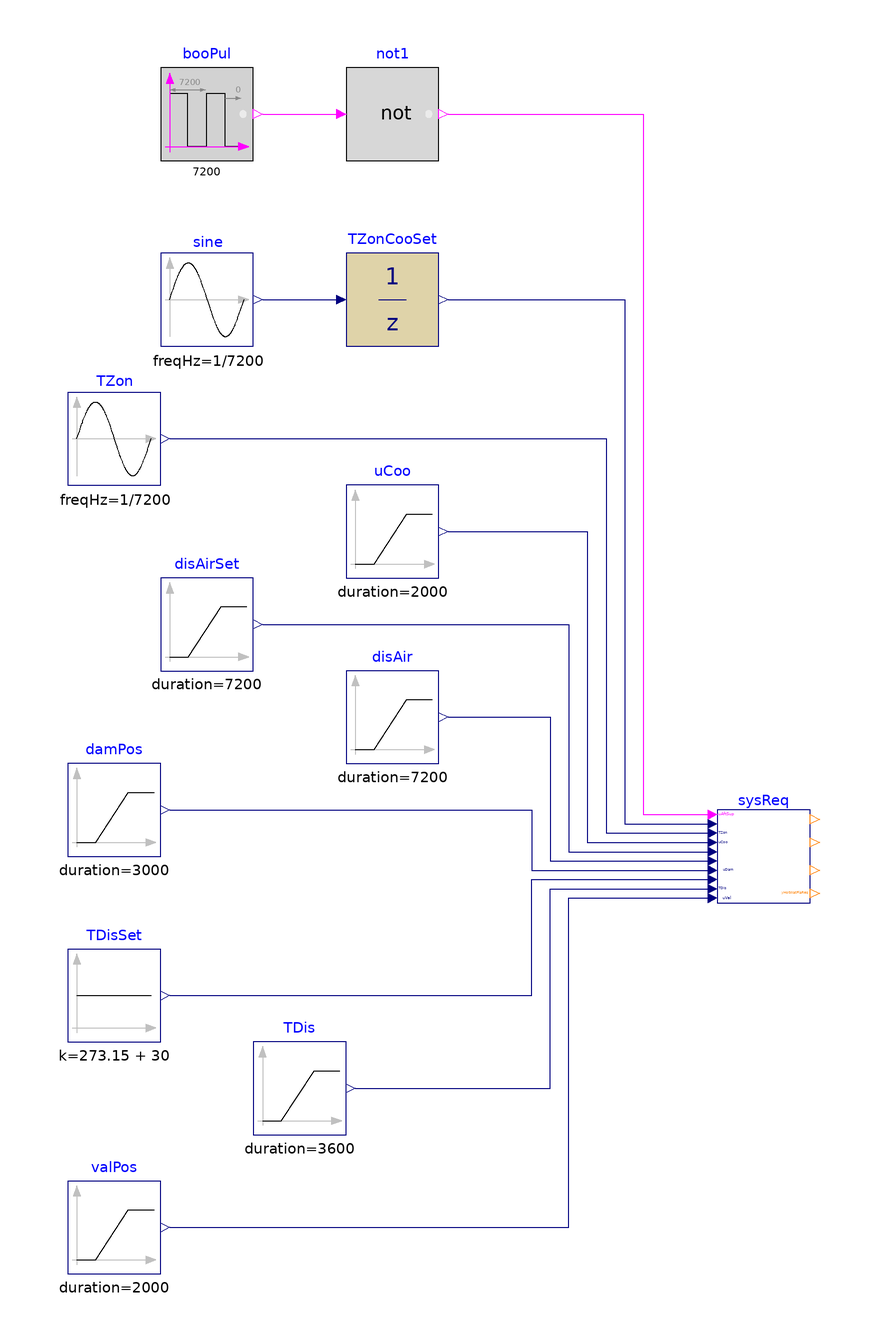

The component connection diagram of the Modelica model below, drawn from its own Placement and Line annotations.

model SystemRequests
  "Validation of model that generates system requests"

  BuildingsLite.Controls.OBC.ASHRAE.G36.TerminalUnits.ParallelFanCVF.Subsequences.SystemRequests sysReq(
    final floHys=0.01,
    final looHys=0.01,
    final damPosHys=0.01,
    final valPosHys=0.01) "Block outputs system requests"
    annotation (Placement(transformation(extent={{60,-50},{80,-30}})));
  BuildingsLite.Controls.OBC.CDL.Reals.Sources.Sin sine(
    final freqHz=1/7200,
    final offset=296.15)
    "Generate data for setpoint"
    annotation (Placement(transformation(extent={{-60,70},{-40,90}})));
  BuildingsLite.Controls.OBC.CDL.Discrete.UnitDelay TZonCooSet(
    final samplePeriod=1800) "Cooling setpoint temperature"
    annotation (Placement(transformation(extent={{-20,70},{0,90}})));
  BuildingsLite.Controls.OBC.CDL.Reals.Sources.Sin TZon(
    final freqHz=1/7200,
    final amplitude=2,
    final offset=299.15)
    "Zone temperature"
    annotation (Placement(transformation(extent={{-80,40},{-60,60}})));
  BuildingsLite.Controls.OBC.CDL.Reals.Sources.Ramp uCoo(
    final height=-1,
    final duration=2000,
    final offset=1,
    final startTime=1000)
    "Cooling loop signal"
    annotation (Placement(transformation(extent={{-20,20},{0,40}})));
  BuildingsLite.Controls.OBC.CDL.Reals.Sources.Ramp disAirSet(
    final height=0.9,
    final duration=7200,
    final offset=0.1) "Discharge airflow rate setpoint"
    annotation (Placement(transformation(extent={{-60,0},{-40,20}})));
  BuildingsLite.Controls.OBC.CDL.Reals.Sources.Ramp disAir(
    final duration=7200,
    final offset=0.1,
    final height=0.3) "Discharge airflow rate"
    annotation (Placement(transformation(extent={{-20,-20},{0,0}})));
  BuildingsLite.Controls.OBC.CDL.Reals.Sources.Ramp damPos(
    final duration=3000,
    final height=-0.7,
    final offset=0.7) "Damper position"
    annotation (Placement(transformation(extent={{-80,-40},{-60,-20}})));
  BuildingsLite.Controls.OBC.CDL.Logical.Sources.Pulse booPul(
    final width=0.1,
    final period=7200)
    "After suppression"
    annotation (Placement(transformation(extent={{-60,110},{-40,130}})));
  BuildingsLite.Controls.OBC.CDL.Reals.Sources.Ramp TDis(
    final duration=3600,
    final offset=273.15 + 20,
    final height=-5)
    "Discharge air temperature"
    annotation (Placement(transformation(extent={{-40,-100},{-20,-80}})));
  BuildingsLite.Controls.OBC.CDL.Reals.Sources.Constant TDisSet(
    final k=273.15 + 30)
    "Discharge airflow temperature setpoint"
    annotation (Placement(transformation(extent={{-80,-80},{-60,-60}})));
  BuildingsLite.Controls.OBC.CDL.Reals.Sources.Ramp valPos(
    final duration=2000,
    final height=-0.7,
    final offset=0.7,
    final startTime=3600) "Valve position"
    annotation (Placement(transformation(extent={{-80,-130},{-60,-110}})));
  BuildingsLite.Controls.OBC.CDL.Logical.Not not1
    "Logical not"
    annotation (Placement(transformation(extent={{-20,110},{0,130}})));
equation
  connect(sine.y, TZonCooSet.u)
    annotation (Line(points={{-38,80},{-22,80}},   color={0,0,127}));
  connect(TZonCooSet.y, sysReq.TCooSet) annotation (Line(points={{2,80},{40,80},
          {40,-33},{58,-33}}, color={0,0,127}));
  connect(TZon.y, sysReq.TZon) annotation (Line(points={{-58,50},{36,50},{36,-35},
          {58,-35}},color={0,0,127}));
  connect(uCoo.y, sysReq.uCoo) annotation (Line(points={{2,30},{32,30},{32,-37},
          {58,-37}}, color={0,0,127}));
  connect(disAirSet.y, sysReq.VSet_flow) annotation (Line(points={{-38,10},{28,10},
          {28,-39},{58,-39}}, color={0,0,127}));
  connect(disAir.y,sysReq.VPri_flow)  annotation (Line(points={{2,-10},{24,-10},
          {24,-41},{58,-41}}, color={0,0,127}));
  connect(damPos.y, sysReq.uDam) annotation (Line(points={{-58,-30},{20,
          -30},{20,-43},{58,-43}}, color={0,0,127}));
  connect(TDisSet.y, sysReq.TDisSet) annotation (Line(points={{-58,-70},{20,-70},
          {20,-45},{58,-45}}, color={0,0,127}));
  connect(TDis.y, sysReq.TDis) annotation (Line(points={{-18,-90},{24,-90},{24,-47},
          {58,-47}}, color={0,0,127}));
  connect(valPos.y, sysReq.uVal) annotation (Line(points={{-58,-120},{28,
          -120},{28,-49},{58,-49}}, color={0,0,127}));
  connect(booPul.y, not1.u)
    annotation (Line(points={{-38,120},{-22,120}}, color={255,0,255}));
  connect(not1.y, sysReq.uAftSup) annotation (Line(points={{2,120},{44,120},{44,
          -31},{58,-31}}, color={255,0,255}));
annotation (
  experiment(StopTime=7200, Tolerance=1e-6),
  __Dymola_Commands(file="modelica://Buildings/Resources/Scripts/Dymola/Controls/OBC/ASHRAE/G36/TerminalUnits/ParallelFanCVF/Subsequences/Validation/SystemRequests.mos"
        "Simulate and plot"),
    Documentation(info="<html>
<p>
This example validates
<a href=\"modelica://BuildingsLite.Controls.OBC.ASHRAE.G36.TerminalUnits.ParallelFanCVF.Subsequences.SystemRequests\">
BuildingsLite.Controls.OBC.ASHRAE.G36.TerminalUnits.ParallelFanCVF.Subsequences.SystemRequests</a>
for generating system requests.
</p>
</html>", revisions="<html>
<ul>
<li>
February 10, 2022, by Jianjun Hu:<br/>
First implementation.
</li>
</ul>
</html>"),
  Diagram(coordinateSystem(preserveAspectRatio=false, extent={{-100,-140},{100,140}})),
    Icon(coordinateSystem(extent={{-100,-100},{100,100}}), graphics={
        Ellipse(lineColor = {75,138,73},
                fillColor={255,255,255},
                fillPattern = FillPattern.Solid,
                extent = {{-100,-100},{100,100}}),
        Polygon(lineColor = {0,0,255},
                fillColor = {75,138,73},
                pattern = LinePattern.None,
                fillPattern = FillPattern.Solid,
                points = {{-36,60},{64,0},{-36,-60},{-36,60}}),
                   Ellipse(
          lineColor={75,138,73},
          fillColor={255,255,255},
          fillPattern=FillPattern.Solid,
          extent={{-100,-100},{100,100}}), Polygon(
          lineColor={0,0,255},
          fillColor={75,138,73},
          pattern=LinePattern.None,
          fillPattern=FillPattern.Solid,
          points={{-36,58},{64,-2},{-36,-62},{-36,58}})}));
end SystemRequests;